Photos from the image-classification dataset "Data_new" in the GitHub repository QMIND-Team/GC_computer_vision. Its 5 classes are: annies snickerdoodle cinnamon sugar, blue diamond nut thins almond cheddar, blue diamond nut thins almond seasalt, Higgins and Burke naturals peppermint, patels dal tadka lentil curry.

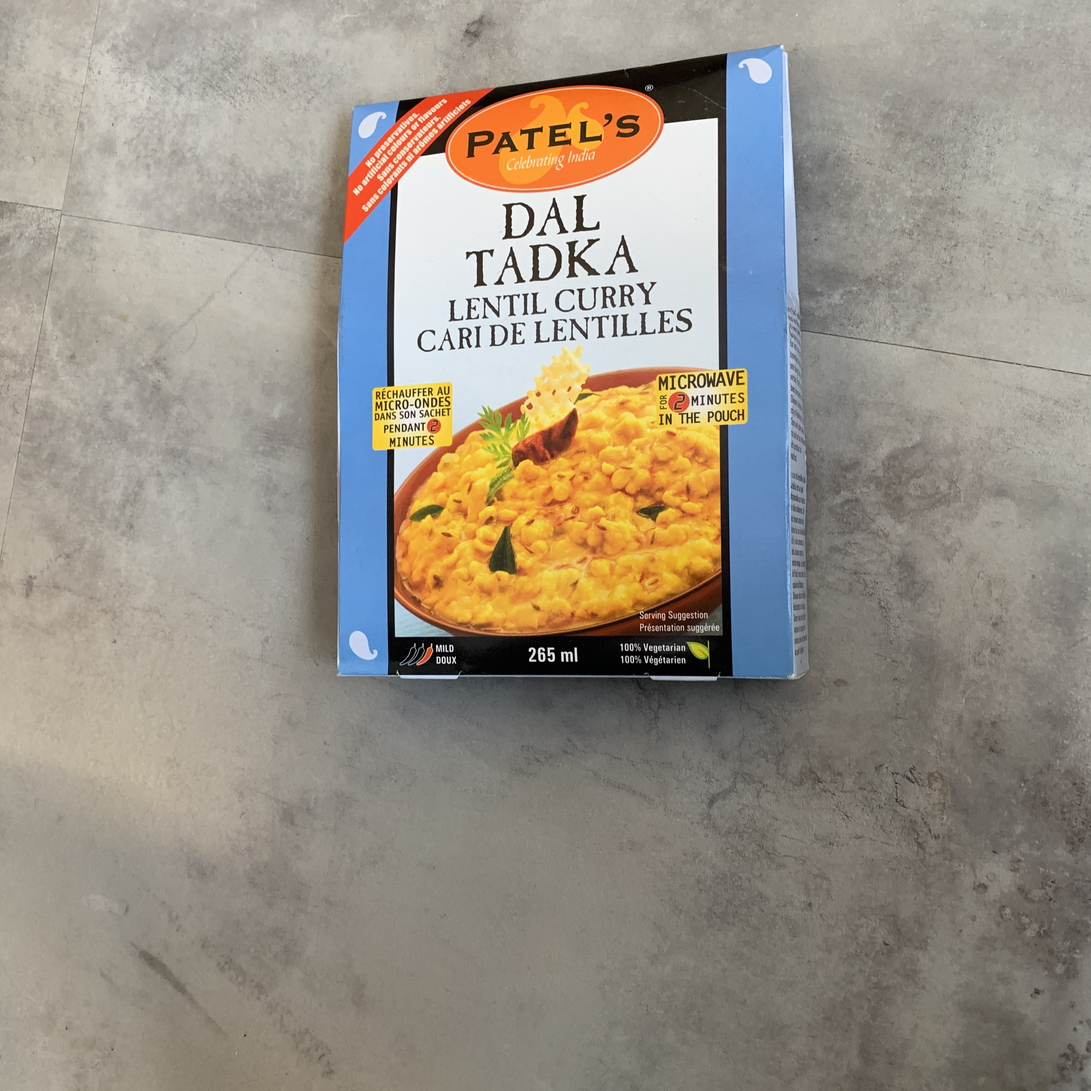
Label: patels dal tadka lentil curry

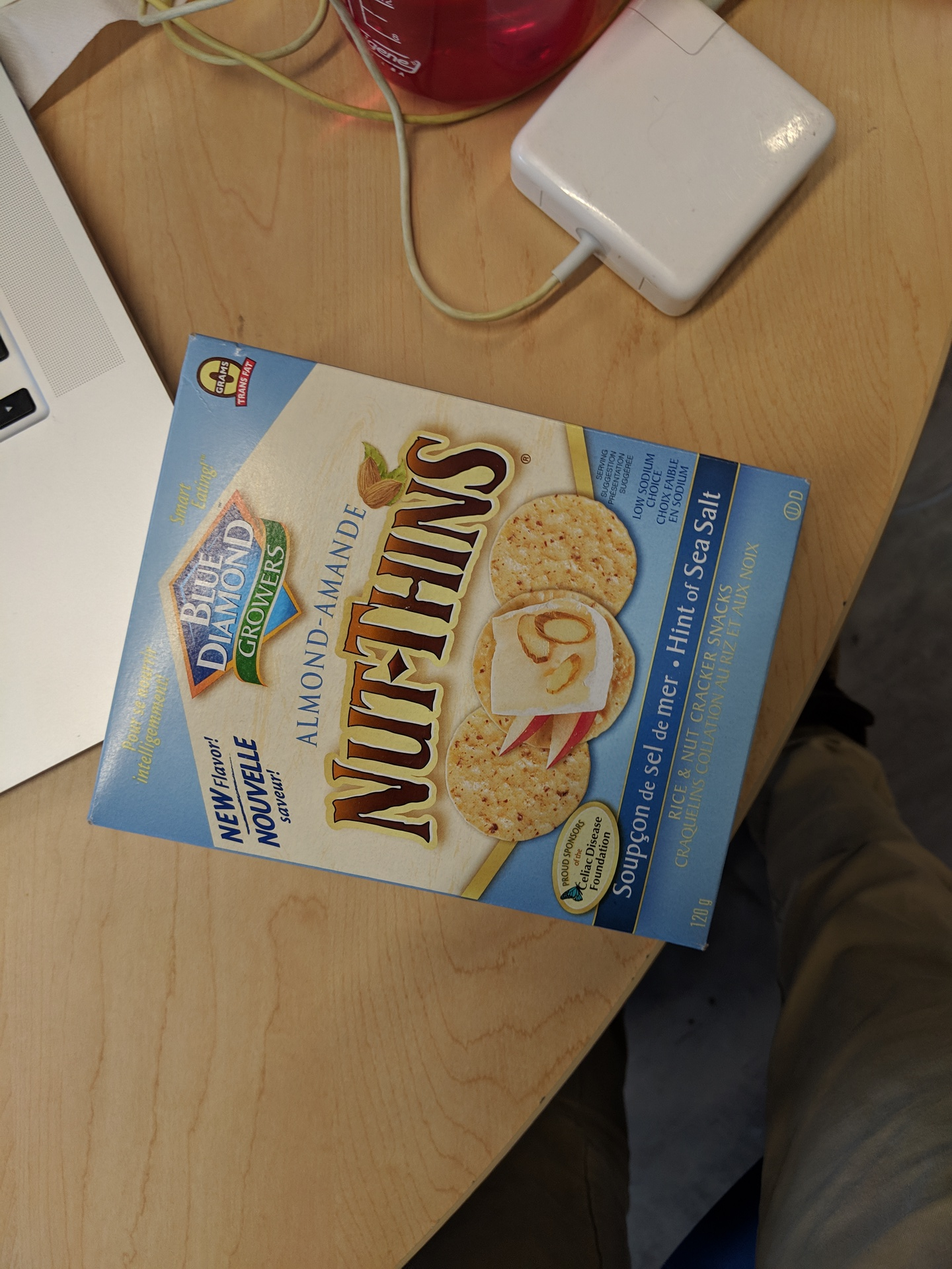
Label: blue diamond nut thins almond seasalt

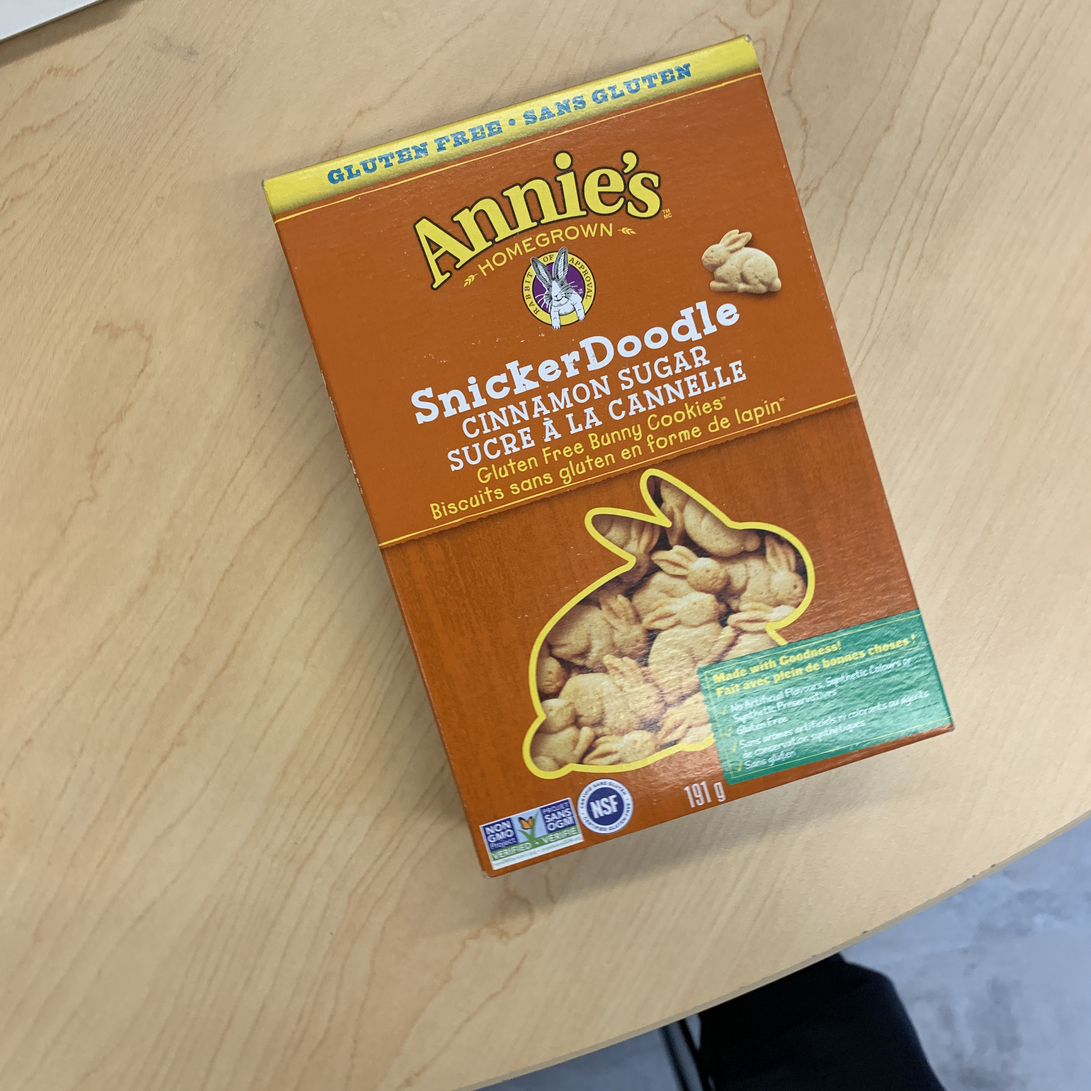
Label: annies snickerdoodle cinnamon sugar

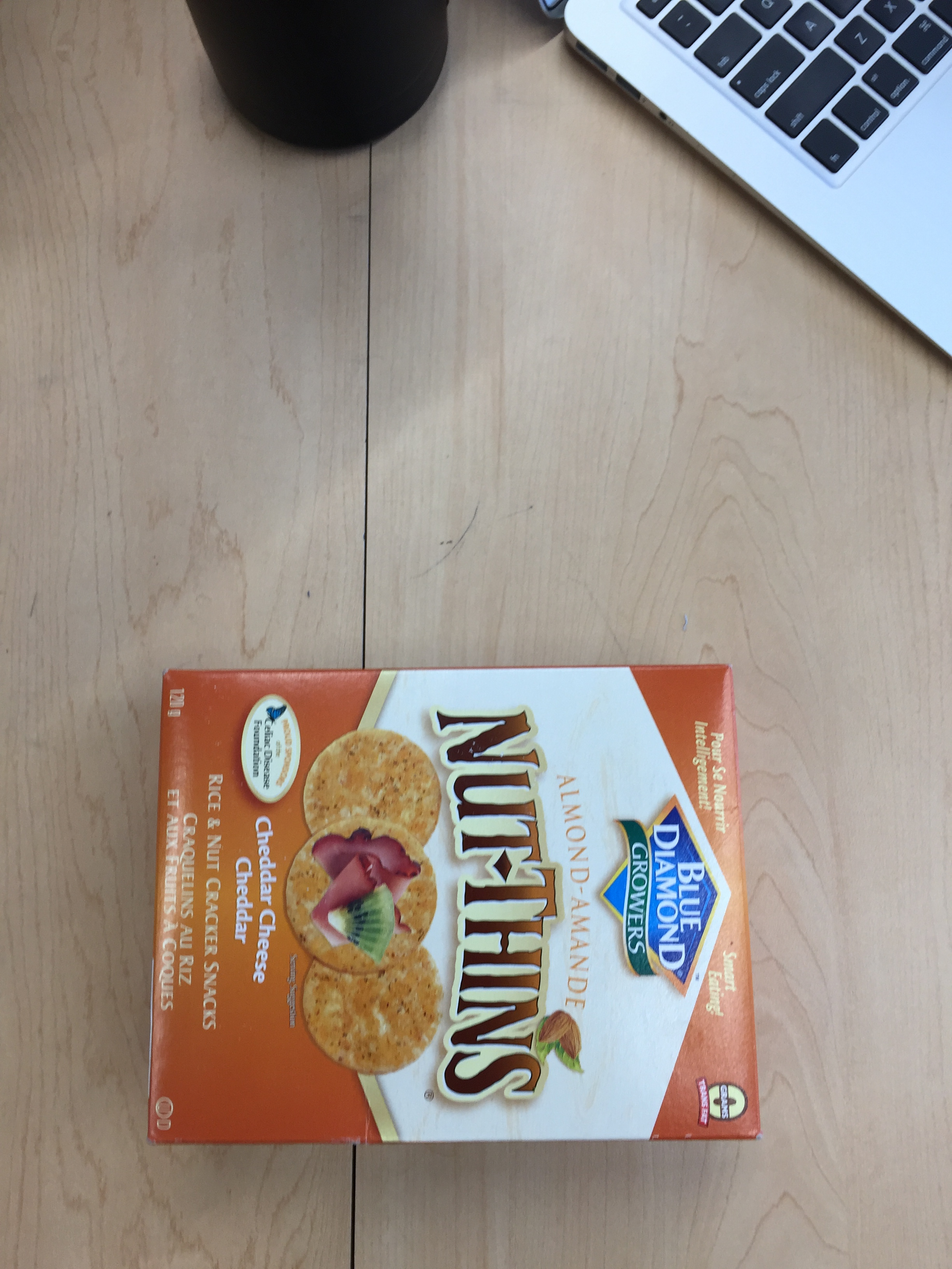
Label: blue diamond nut thins almond cheddar

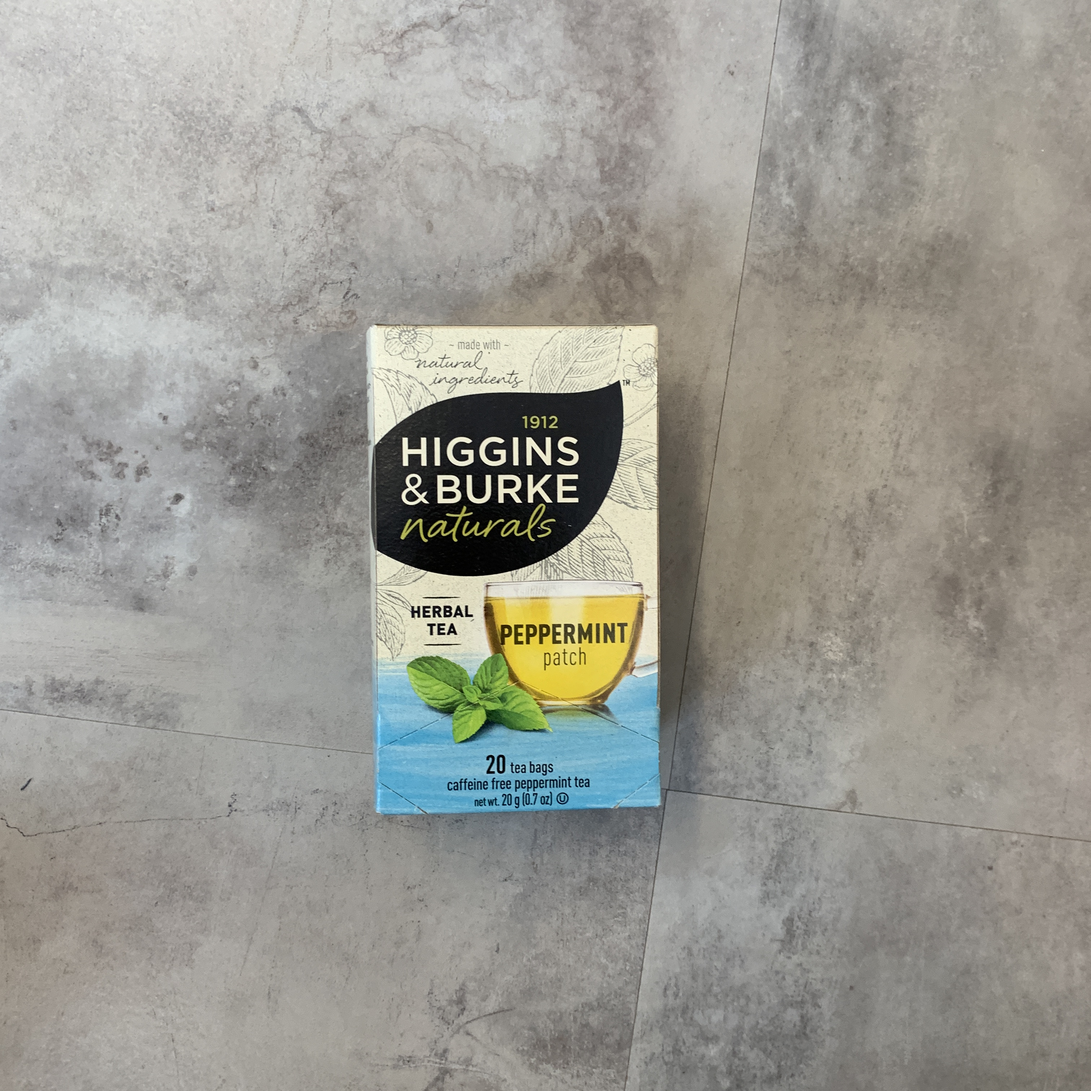
Label: Higgins and Burke naturals peppermint

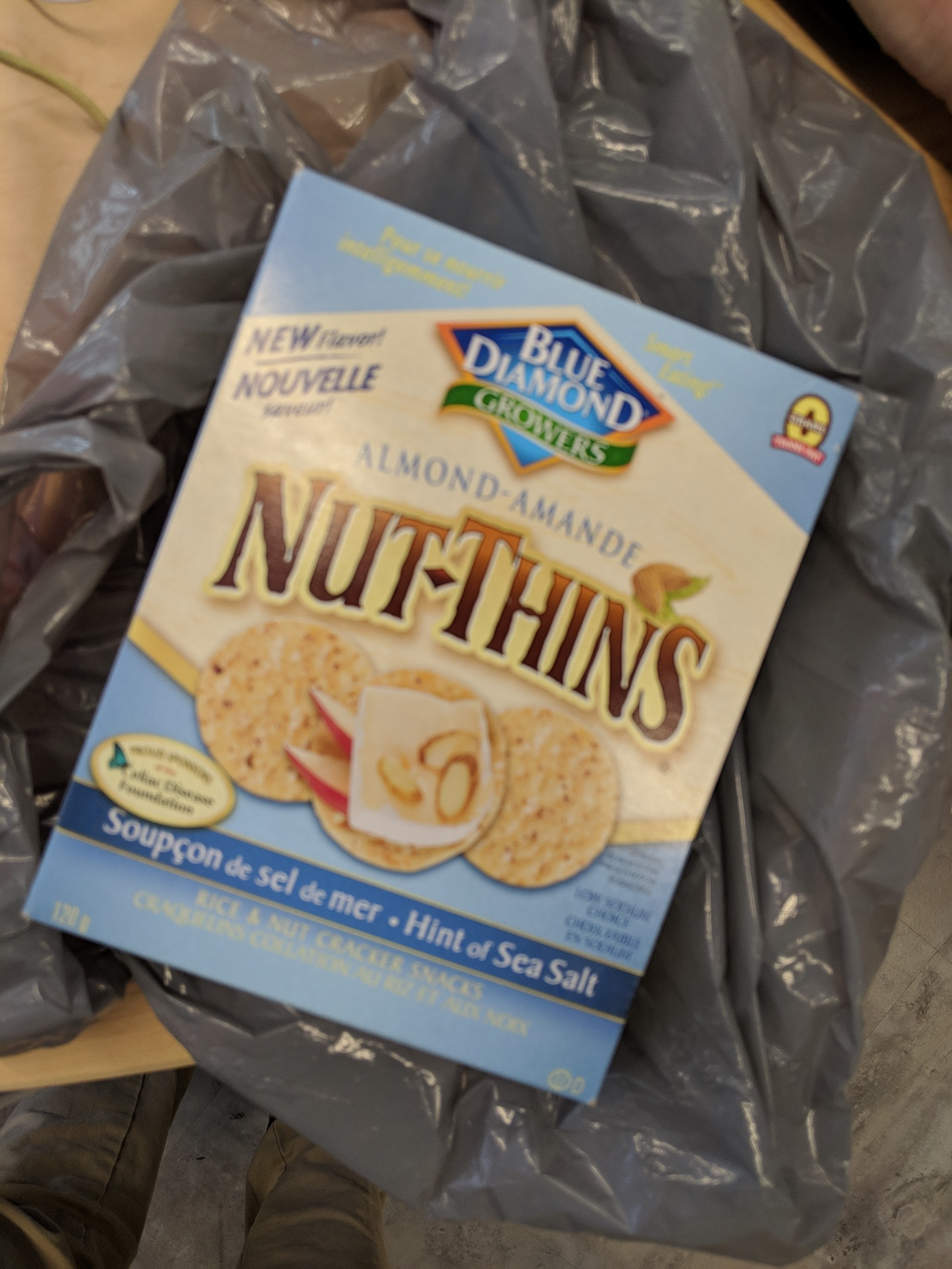
Label: blue diamond nut thins almond seasalt
